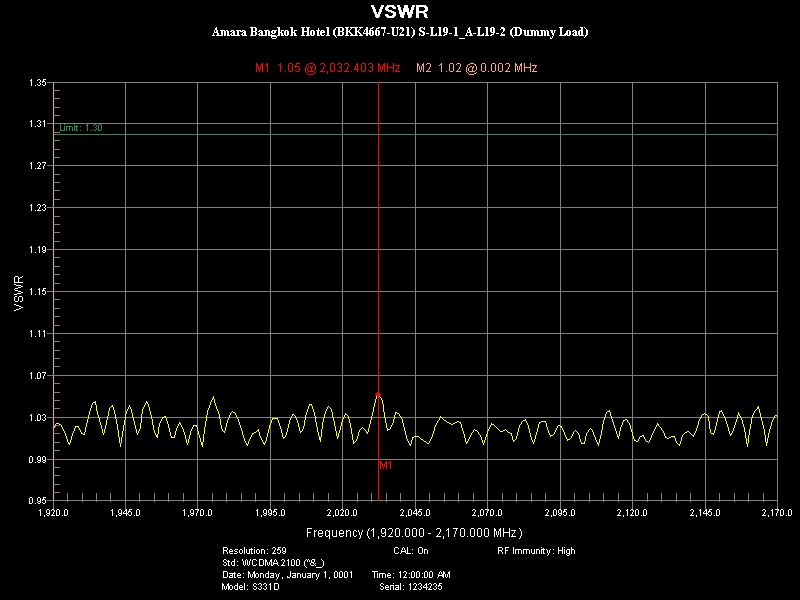

Data behind this chart, as committed beside it:
Title, SubTitle
VSWR, 
Parameter Name, Setting
Resolution:, 259
CAL:, On
RF Immunity:, High
Std:, WCDMA 2100 (^&_)
Date:, Monday, January 1, 0001
Time:, 12:00:00 AM
Model:, S331D
Serial:, 1234235
Marker Data
Marker, Frequency(MHz), Value
M1, 2032, 1.051
M2, 0.00192, 1.021
Limit On, Value: 1.30
Point Data
Frequency(MHz), VSWR
1920, 1.021
1921, 1.024
1922, 1.024
1923, 1.022
1924, 1.016
1925, 1.008
1926, 1.004
1927, 1.014
1928, 1.021
1929, 1.021
1930, 1.015
1931, 1.014
1932, 1.023
1933, 1.035
1934, 1.044
1935, 1.045
1936, 1.033
1937, 1.021
1937, 1.014
1938, 1.025
1939, 1.038
1940, 1.041
1941, 1.036
1942, 1.021
1943, 1.002
1944, 1.02
1945, 1.036
1946, 1.041
1947, 1.037
1948, 1.024
1949, 1.013
1950, 1.021
1951, 1.037
1952, 1.045
1953, 1.042
1954, 1.031
1955, 1.016
1956, 1.011
1957, 1.024
1958, 1.03
1959, 1.031
1960, 1.022
1961, 1.01
... 216 more rows
